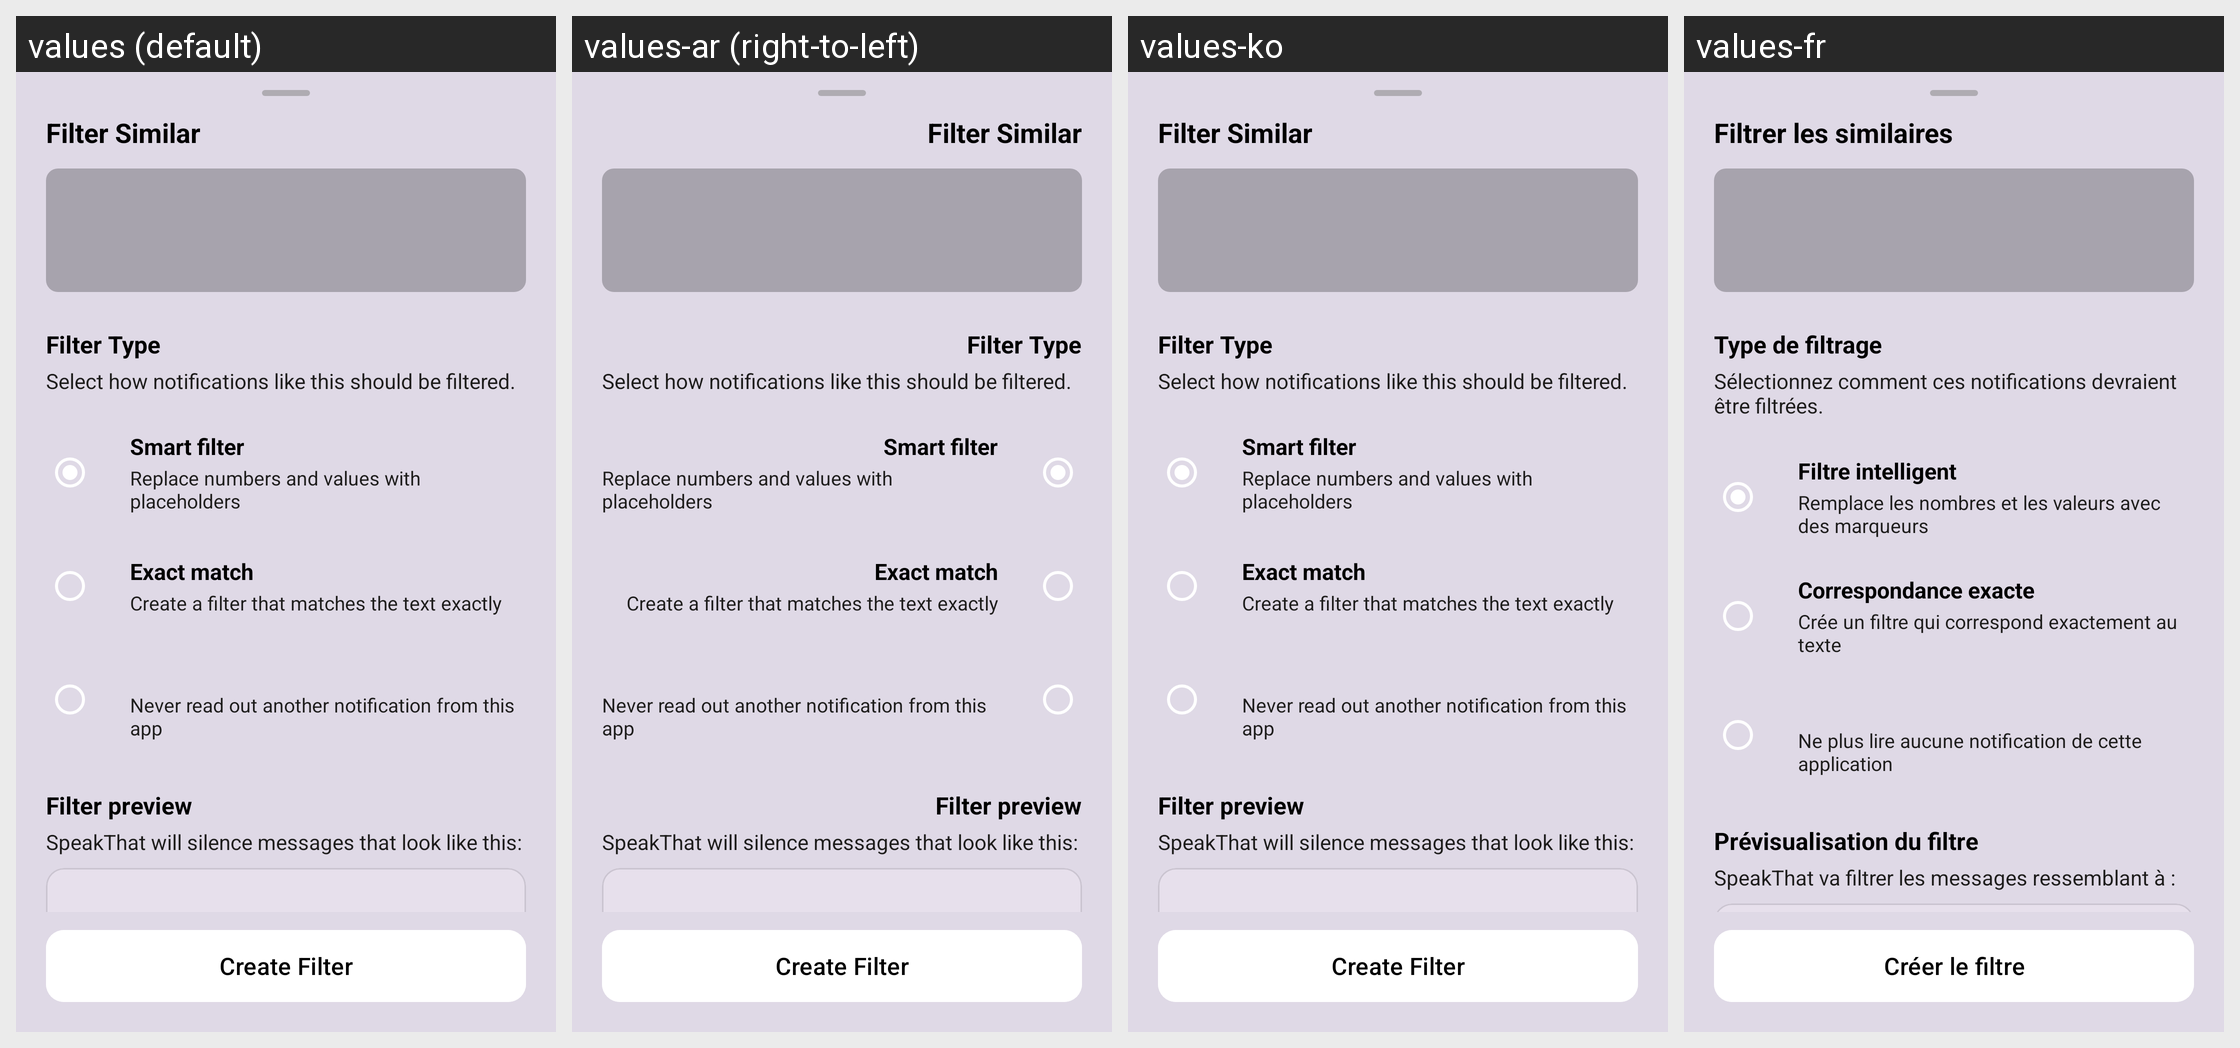

Locale-by-locale string values for the Android screen shown in this grid:
Android screen res/layout/fragment_filter_bottom_sheet.xml rendered under 4 locales, left to right: values (default), values-ar (right-to-left), values-ko, values-fr. Device: Nexus 5 (rendered at 1080×1920; each locale shown at half size, 540×960, under a caption strip naming it); theme Theme.SpeakThat.
Other locales in the repository, not shown: values-cs, values-da, values-de, values-el, values-en, values-en-rGB, values-es, values-haw, values-he, values-hi, values-id, values-it, values-ja, values-nl, values-no, values-pa, values-pa-rIN, values-pl, values-pt, values-pt-rBR, values-ru, values-sv, values-th, values-tr, values-uk, values-ur, values-vi, values-zh-rCN, values-zh-rTW.
Strings drawn on this screen, with the default value and each locale's value (text and hints the layout hard-codes, and strings that could not be matched under every locale, appear in the picture but are not listed):

filter_sheet_title
  values: Filter Similar
  values-ar: Filter Similar  [not translated; the default value is used]
  values-ko: Filter Similar  [not translated; the default value is used]
  values-fr: Filtrer les similaires

filter_sheet_type_title
  values: Filter Type
  values-ar: Filter Type  [not translated; the default value is used]
  values-ko: Filter Type  [not translated; the default value is used]
  values-fr: Type de filtrage

filter_sheet_type_description
  values: Select how notifications like this should be filtered.
  values-ar: Select how notifications like this should be filtered.  [not translated; the default value is used]
  values-ko: Select how notifications like this should be filtered.  [not translated; the default value is used]
  values-fr: Sélectionnez comment ces notifications devraient être filtrées.

filter_sheet_smart_title
  values: Smart filter
  values-ar: Smart filter  [not translated; the default value is used]
  values-ko: Smart filter  [not translated; the default value is used]
  values-fr: Filtre intelligent

filter_sheet_smart_description
  values: Replace numbers and values with placeholders
  values-ar: Replace numbers and values with placeholders  [not translated; the default value is used]
  values-ko: Replace numbers and values with placeholders  [not translated; the default value is used]
  values-fr: Remplace les nombres et les valeurs avec des marqueurs

filter_sheet_exact_title
  values: Exact match
  values-ar: Exact match  [not translated; the default value is used]
  values-ko: Exact match  [not translated; the default value is used]
  values-fr: Correspondance exacte

filter_sheet_exact_description
  values: Create a filter that matches the text exactly
  values-ar: Create a filter that matches the text exactly  [not translated; the default value is used]
  values-ko: Create a filter that matches the text exactly  [not translated; the default value is used]
  values-fr: Crée un filtre qui correspond exactement au texte

filter_sheet_app_description
  values: Never read out another notification from this app
  values-ar: Never read out another notification from this app  [not translated; the default value is used]
  values-ko: Never read out another notification from this app  [not translated; the default value is used]
  values-fr: Ne plus lire aucune notification de cette application

filter_sheet_preview_title
  values: Filter preview
  values-ar: Filter preview  [not translated; the default value is used]
  values-ko: Filter preview  [not translated; the default value is used]
  values-fr: Prévisualisation du filtre

filter_sheet_preview_description
  values: SpeakThat will silence messages that look like this:
  values-ar: SpeakThat will silence messages that look like this:  [not translated; the default value is used]
  values-ko: SpeakThat will silence messages that look like this:  [not translated; the default value is used]
  values-fr: SpeakThat va filtrer les messages ressemblant à :

filter_sheet_create_button
  values: Create Filter
  values-ar: Create Filter  [not translated; the default value is used]
  values-ko: Create Filter  [not translated; the default value is used]
  values-fr: Créer le filtre
